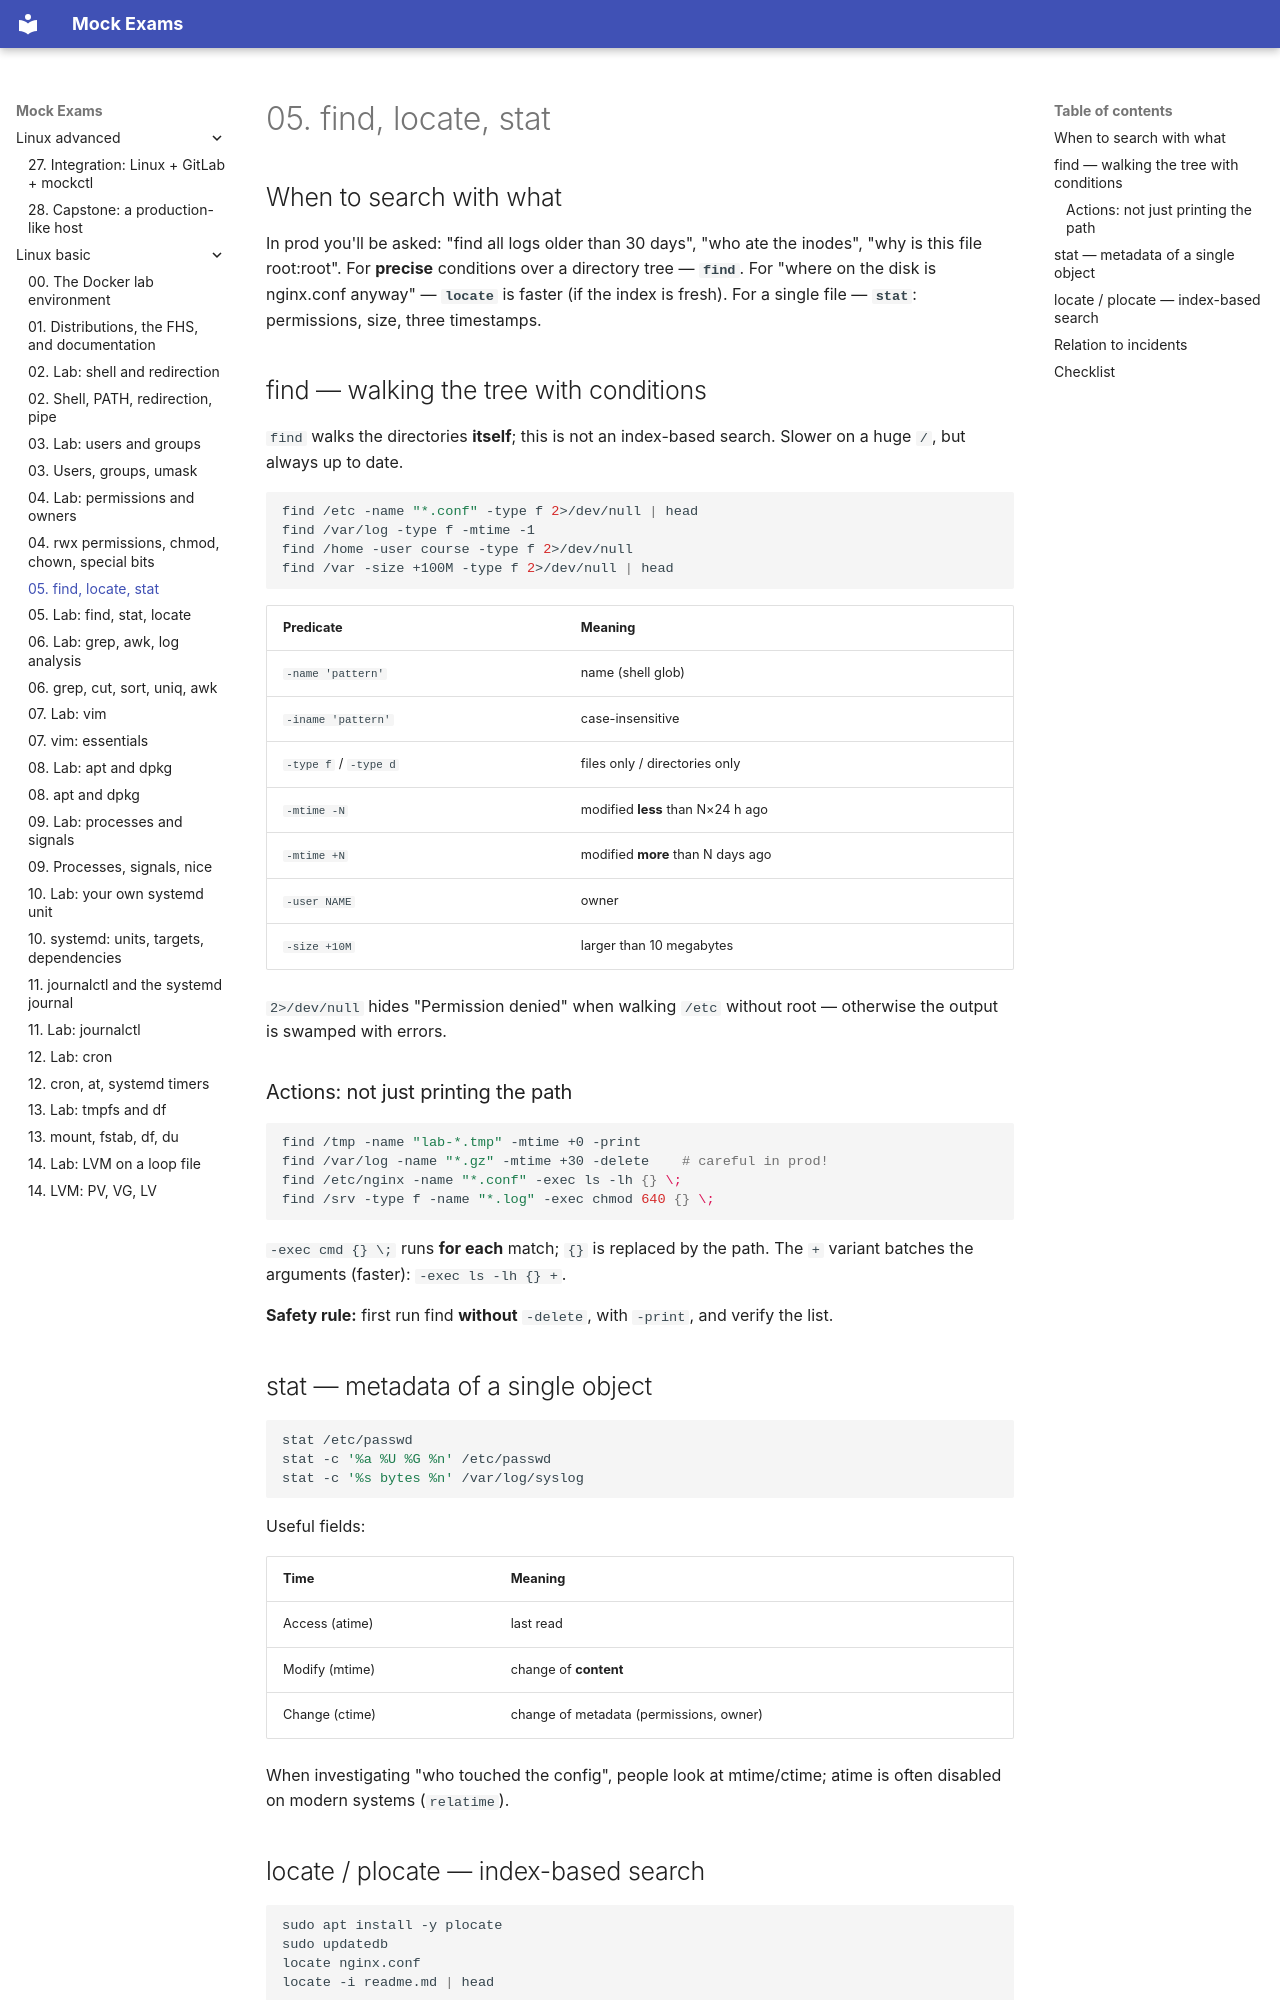

repository: FedorArbuzov/mock-exams · page: linux-basic/05-files-find/index.html · generator: mkdocs

# 05. find, locate, stat

## When to search with what

In prod you'll be asked: "find all logs older than 30 days", "who ate the inodes", "why is this file root:root". For **precise** conditions over a directory tree — **`find`**. For "where on the disk is nginx.conf anyway" — **`locate`** is faster (if the index is fresh). For a single file — **`stat`**: permissions, size, three timestamps.

## find — walking the tree with conditions

`find` walks the directories **itself**; this is not an index-based search. Slower on a huge `/`, but always up to date.

```bash
find /etc -name "*.conf" -type f 2>/dev/null | head
find /var/log -type f -mtime -1
find /home -user course -type f 2>/dev/null
find /var -size +100M -type f 2>/dev/null | head
```

| Predicate | Meaning |
|----------|----------|
| `-name 'pattern'` | name (shell glob) |
| `-iname 'pattern'` | case-insensitive |
| `-type f` / `-type d` | files only / directories only |
| `-mtime -N` | modified **less** than N×24 h ago |
| `-mtime +N` | modified **more** than N days ago |
| `-user NAME` | owner |
| `-size +10M` | larger than 10 megabytes |

`2>/dev/null` hides "Permission denied" when walking `/etc` without root — otherwise the output is swamped with errors.

### Actions: not just printing the path

```bash
find /tmp -name "lab-*.tmp" -mtime +0 -print
find /var/log -name "*.gz" -mtime +30 -delete    # careful in prod!
find /etc/nginx -name "*.conf" -exec ls -lh {} \;
find /srv -type f -name "*.log" -exec chmod 640 {} \;
```

`-exec cmd {} \;` runs **for each** match; `{}` is replaced by the path. The `+` variant batches the arguments (faster): `-exec ls -lh {} +`.

**Safety rule:** first run find **without** `-delete`, with `-print`, and verify the list.

## stat — metadata of a single object

```bash
stat /etc/passwd
stat -c '%a %U %G %n' /etc/passwd
stat -c '%s bytes %n' /var/log/syslog
```

Useful fields:

| Time | Meaning |
|-------|--------|
| Access (atime) | last read |
| Modify (mtime) | change of **content** |
| Change (ctime) | change of metadata (permissions, owner) |

When investigating "who touched the config", people look at mtime/ctime; atime is often disabled on modern systems (`relatime`).
